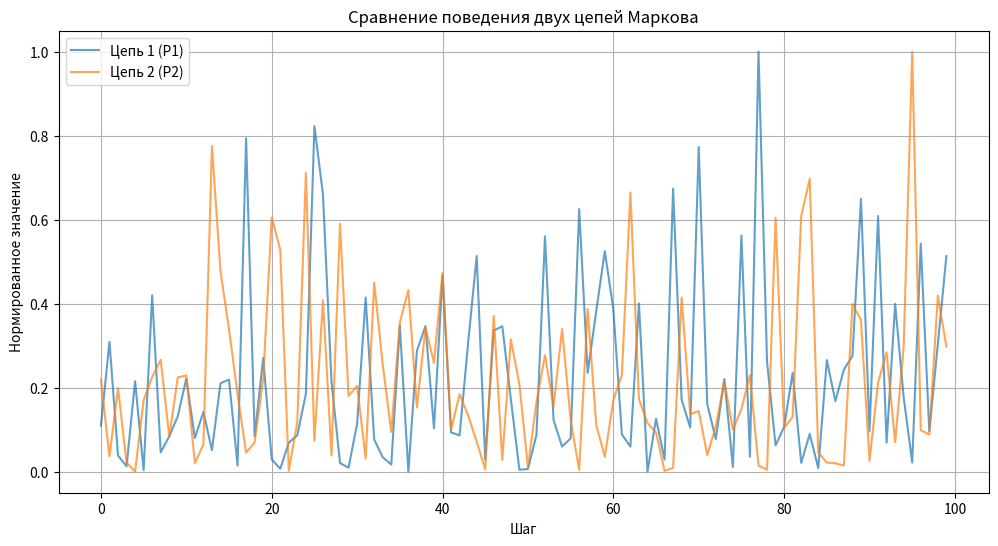
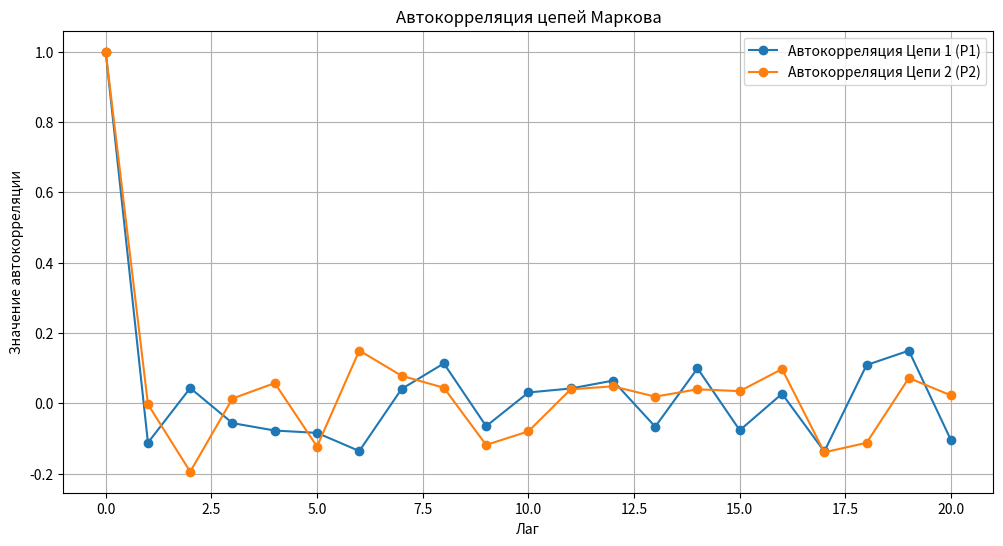

Reproduce these figures in Python, in order.
import numpy as np
import matplotlib.pyplot as plt

np.random.seed(42)

P1 = np.array([
    [0.8, 0.1, 0.1],
    [0.1, 0.8, 0.1],
    [0.1, 0.1, 0.8]
])

P2 = np.array([
    [0.2, 0.4, 0.4],
    [0.4, 0.2, 0.4],
    [0.4, 0.4, 0.2]
])

print("Проверка P1:")
print("Сумма по строкам:", np.sum(P1, axis=1).tolist())
print("Сумма по столбцам:", np.sum(P1, axis=0).tolist())
print("Проверка P2:")
print("Сумма по строкам:", np.sum(P2, axis=1).tolist())
print("Сумма по столбцам:", np.sum(P2, axis=0).tolist())

def generate_markov_chain(P, n_steps, initial_state=0):
    states = [initial_state]  # Список состояний
    values = []  # Сгенерированные значения
    
    for _ in range(n_steps):
        # Генерируем случайное значение из экспоненциального распределения
        val = np.random.exponential(scale=1.0)
        values.append(val)
        # Переход в следующее состояние на основе текущего
        current_state = states[-1]
        next_state = np.random.choice([0, 1, 2], p=P[current_state])
        states.append(next_state)
    
    # Нормируем значения (приводим к диапазону 0-1)
    values = np.array(values)
    values = (values - values.min()) / (values.max() - values.min())
    return states, values

n_steps = 100  # Количество шагов
states1, values1 = generate_markov_chain(P1, n_steps)
states2, values2 = generate_markov_chain(P2, n_steps)

freq1 = np.bincount(states1, minlength=3) / len(states1)
freq2 = np.bincount(states2, minlength=3) / len(states2)

print("\nМатрица P1:")
print(P1)
print("Сгенерированные значения:", values1.tolist())
print("Переходы:", [int(s) for s in states1])
print("Частоты состояний:", freq1.tolist())

print("\nМатрица P2:")
print(P2)
print("Сгенерированные значения:", values2.tolist())
print("Переходы:", [int(s) for s in states2])
print("Частоты состояний:", freq2.tolist())

plt.figure(figsize=(12, 6))
plt.plot(values1, label="Цепь 1 (P1)", alpha=0.7)
plt.plot(values2, label="Цепь 2 (P2)", alpha=0.7)
plt.title("Сравнение поведения двух цепей Маркова")
plt.xlabel("Шаг")
plt.ylabel("Нормированное значение")
plt.legend()
plt.grid(True)
plt.show()

def autocorrelation(x, max_lag=20):
    n = len(x)
    mean = np.mean(x)
    var = np.var(x)
    acf = []
    for lag in range(max_lag + 1):
        cov = np.sum((x[:n-lag] - mean) * (x[lag:] - mean)) / n
        acf.append(cov / var)
    return np.array(acf)

acf1 = autocorrelation(values1)
acf2 = autocorrelation(values2)

plt.figure(figsize=(12, 6))
plt.plot(acf1, label="Автокорреляция Цепи 1 (P1)", marker='o')
plt.plot(acf2, label="Автокорреляция Цепи 2 (P2)", marker='o')
plt.title("Автокорреляция цепей Маркова")
plt.xlabel("Лаг")
plt.ylabel("Значение автокорреляции")
plt.legend()
plt.grid(True)
plt.show()
